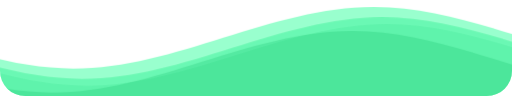
t = 0.00 s
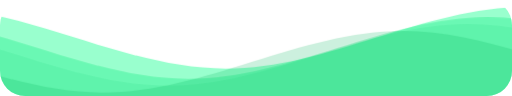
t = 1.67 s
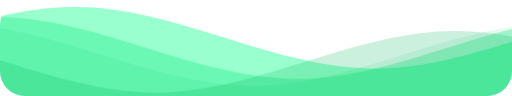
t = 3.33 s
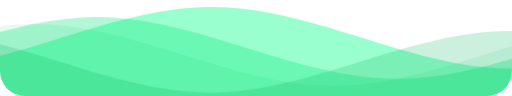
t = 5.00 s
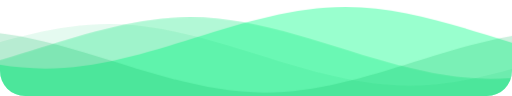
t = 6.67 s
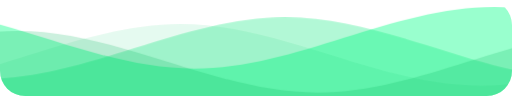
t = 8.33 s

The animated SVG that drew these frames (rendered in a browser with its animation timeline set to each time). Animation: 1 CSS @keyframes rule; frames cover the first 8.33 s, repeats indefinitely.

<svg
  class="waves"
  xmlns="http://www.w3.org/2000/svg"
  xmlns:xlink="http://www.w3.org/1999/xlink"
  viewBox="0 24 150 28"
  preserveAspectRatio="none"
  shape-rendering="auto"
>
  <defs>
    <path id="gentle-wave" d="M-160 44c30 0 58-18 88-18s 58 18 88 18 58-18 88-18 58 18 88 18 v44h-352z" />
  </defs>
  <g class="parallax">
    <use xlink:href="#gentle-wave" x="48" y="0" fill="rgba(0, 255, 132, 0.4)" />
    <use xlink:href="#gentle-wave" x="48" y="3" fill="rgba(0, 230, 119, 0.3)" />
    <use xlink:href="#gentle-wave" x="48" y="5" fill="rgba(0, 204, 106, 0.1)" />
    <use xlink:href="#gentle-wave" x="48" y="7" fill="rgba(0, 179, 92, 0.2)" />
  </g>

  <style>
    .waves {
      position: absolute;
      bottom: 0;
      width: 100%;
      height: 100px;
      min-height: 50px;
      max-height: 100px;
      border-radius: 25px;
      margin-bottom: 10px;
    }
    .parallax>use {
      animation: move-forever 25s cubic-bezier(.55, .5, .45, .5) infinite;      
    }
    .parallax>use:nth-child(1) {
      animation-delay: -2s;
      animation-duration: 7s;
    }
    .parallax>use:nth-child(2) {
      animation-delay: -3s;
      animation-duration: 10s;
    }
    .parallax>use:nth-child(3) {
      animation-delay: -4s;
      animation-duration: 13s;
    }
    .parallax>use:nth-child(4) {
      animation-delay: -5s;
      animation-duration: 20s;
    }
    @keyframes move-forever {
      0% {
        transform: translate3d(-90px, 0, 0);
      }
      100% {
        transform: translate3d(85px, 0, 0);
      }
    }
  </style>

</svg>
